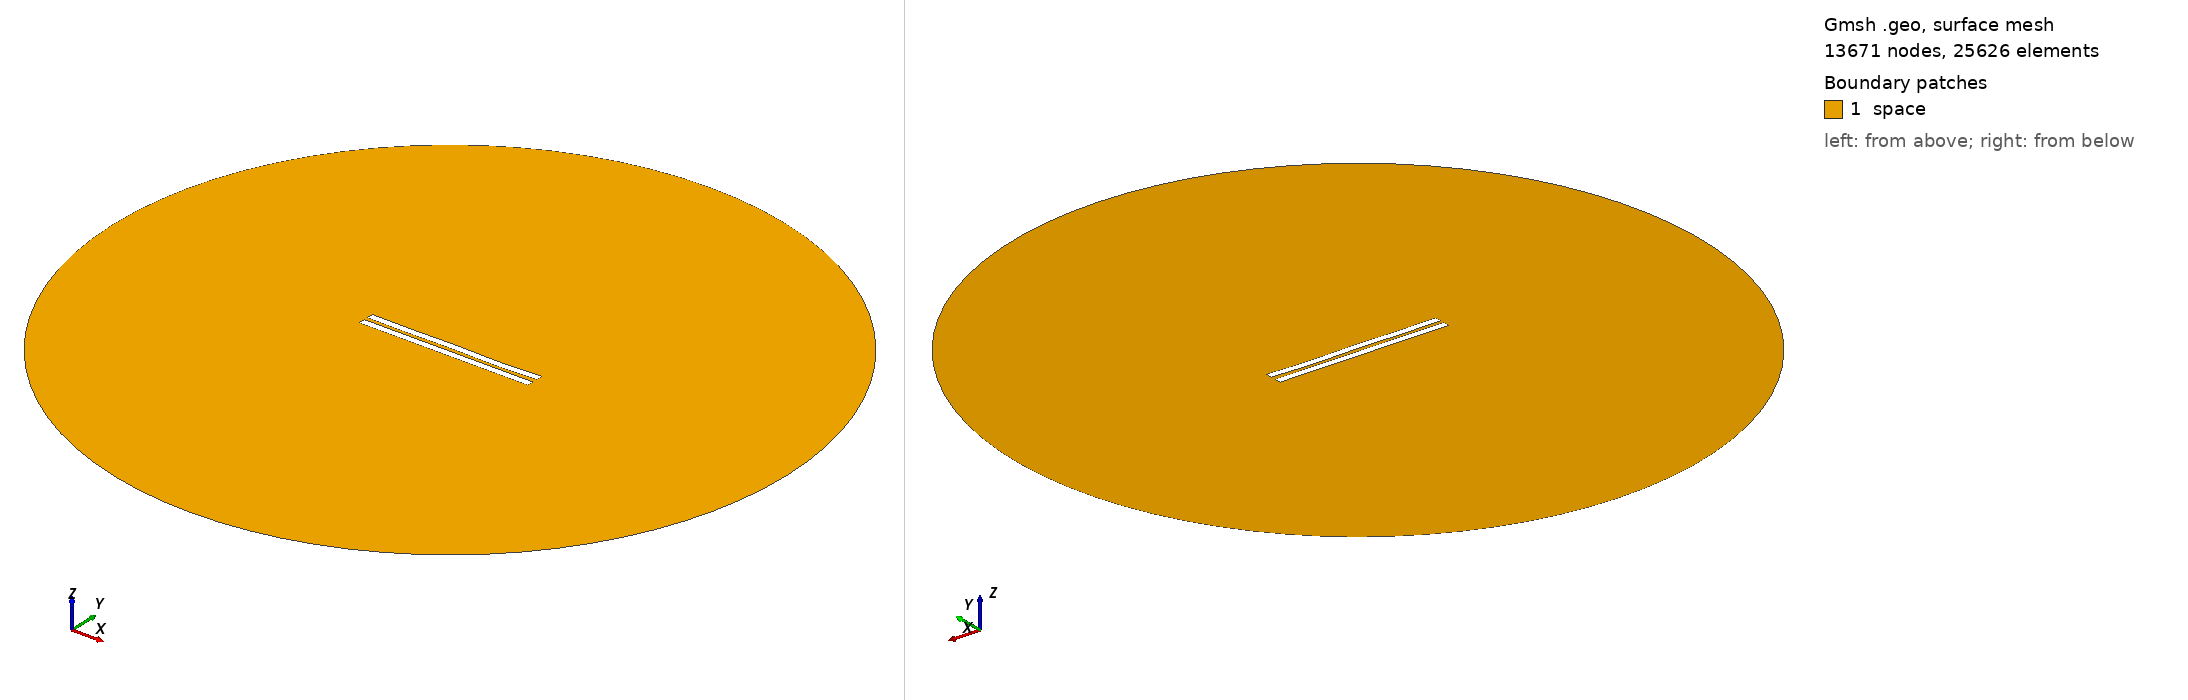

Gmsh geometry script, surface-meshed: 13671 nodes, 25626 surface elements. Boundary patches (legend numbers): 1 space. Left view from above one corner, right view from below the opposite corner. Legend entries are the model's physical surfaces. The drawing asked Gmsh for element sizes between 1% and 20% of the model's largest extent; the script's own settings can give other sizes.

=== 2791.geo (drawn) ===
//---------------------------------------
// Geometry kernel
//---------------------------------------

SetFactory("OpenCASCADE");



//---------------------------------------
// Parameters of the geometry
//---------------------------------------

// Overetch of the upper plate
overetch = 0.0;

// Distance between the plates
distance = 2.5;

// Discretization over the x axis (for the deformation)
nx = 50; 

// Length of the plate
L = 100 - overetch; 

// Number of modes
n = 4; 

// 1st mode coefficient
coeff(1) = 0.0;
beta(1) = 0.596864 * 3.1415926535 / L;

// 2nd mode coefficient
coeff(2) = -0.075;
beta(2) = 1.49418 * 3.1415926535 / L;

// 3rd mode coefficient
coeff(3) = 0.07499999999999998;
beta(3) = 2.50025 * 3.1415926535 / L;

// 4th mode coefficient
coeff(4) = -0.15;
beta(4) = 3.49999 * 3.1415926535 / L;



//---------------------------------------
// Upper plate (deformed rectangle)
//---------------------------------------

// Coordiantes of the upper plate
xmin = -50;
xmax = 50 - overetch;

// Height of the upper plate
yheight = 4 - 2 * overetch;

// Indexes of the points
UpperID[] = {};
LowerID[] = {};
LeftID[] = {};
RightID[] = {};

// Point index
p = 1;

// Horizontal edges
For i In {1:nx}
    x = xmin + (i-1)*(xmax - xmin)/(nx-1);

    y_bottom = distance / 2 + overetch;
    For j In {1:n}
        C = (Cosh(beta(j)*L) + Cos(beta(j)*L)) / (Sinh(beta(j)*L) + Sin(beta(j)*L));
        y_bottom  = y_bottom + coeff(j) * (Cosh(beta(j)*(x+50)) - Cos(beta(j)*(x+50)) - C * (Sinh(beta(j)*(x+50)) - Sin(beta(j)*(x+50))));
    EndFor

    y_top = y_bottom + yheight;

    Point(p) = {x, y_top, 0, 1.0};
    UpperID[i] = p;
    p = p + 1;

    Point(p) = {x, y_bottom, 0, 1.0};
    LowerID[i] = p;
    p = p + 1;
EndFor

// Create point lists
UpperPts[] = {}; LowerPts[] = {};
For i In {1:nx}
  UpperPts[] += {UpperID[i]};
  LowerPts[] += {LowerID[i]};
EndFor

// Build splines
Spline(1) = {UpperPts[]};
Spline(2) = {LowerPts[]};
Line(3) = {LowerPts[nx-1], UpperPts[nx-1]};
Line(4) = {LowerPts[0], UpperPts[0]};

// Build the plane surface
Curve Loop(1) = {2, 3, -1, -4};
Plane Surface(1) = {1};



//---------------------------------------
// Lower plate (rectangle)
//---------------------------------------

// Vertices
Point(1001) = {-50, -1, 0, 1.0};
Point(1002) = { 50, -1, 0, 1.0};
Point(1003) = { 50,  -5, 0, 1.0};
Point(1004) = {-50,  -5, 0, 1.0};

// Edges
Line(5) = {1001, 1002};
Line(6) = {1002, 1003};
Line(7) = {1003, 1004};
Line(8) = {1004, 1001};

// Plane surface
Line Loop(2) = {5, 6, 7, 8};
Plane Surface(2) = {2}; 



//---------------------------------------
// Outer (fictious) boundary
//---------------------------------------

// Points
Point(1005) = {0, 0, 0};       // Center
Point(1006) = {200, 0, 0};     // Start point
Point(1007) = {0, 200, 0};     // 90 degrees
Point(1008) = {-200, 0, 0};    // 180 degrees
Point(1009) = {0, -200, 0};    // 270 degrees

// Circle arcs (each needs start, center, end)
Circle(9) = {1006, 1005, 1007};
Circle(10) = {1007, 1005, 1008};
Circle(11) = {1008, 1005, 1009};
Circle(12) = {1009, 1005, 1006};

// Plane surface for the entire domain
Curve Loop(3) = {9, 10, 11, 12};
Surface(3) = {3};

// Subtract the plates from the whole domain to obtain the actual domain where we want to solve the equations
BooleanDifference{ Surface{3}; Delete; }{ Surface{1}; Surface{2}; Delete; }




//---------------------------------------
// Transfinite Lines/Curves
//---------------------------------------

// Set the number of points on the boundaries
r = 7;

// Plates
Transfinite Curve {1, 2} = 50*r Using Progression 1;
Transfinite Curve {3, 4} = 2*r Using Progression 1;
Transfinite Line {5, 7} = 50*r Using Progression 1;
Transfinite Line {6, 8} = 2*r Using Progression 1;

// Outer boundary
Transfinite Line {9, 10, 11, 12} = 20 Using Progression 1;



//---------------------------------------
// Physical groups
//---------------------------------------                

// Physical curves (boundaries)
Physical Line("force_segment", 10) = {2};
Physical Line("upper_plate", 11) = {1, 3, 4};
Physical Line("lower_plate", 12) = {5, 6, 7, 8};
Physical Line("boundary", 20) = {9, 10, 11, 12};

// Physical Surfaces
Physical Surface("space", 30) = {3};



//---------------------------------------
// 6. Generate the Mesh
//---------------------------------------

// 2D mesh generation
Mesh 2;
